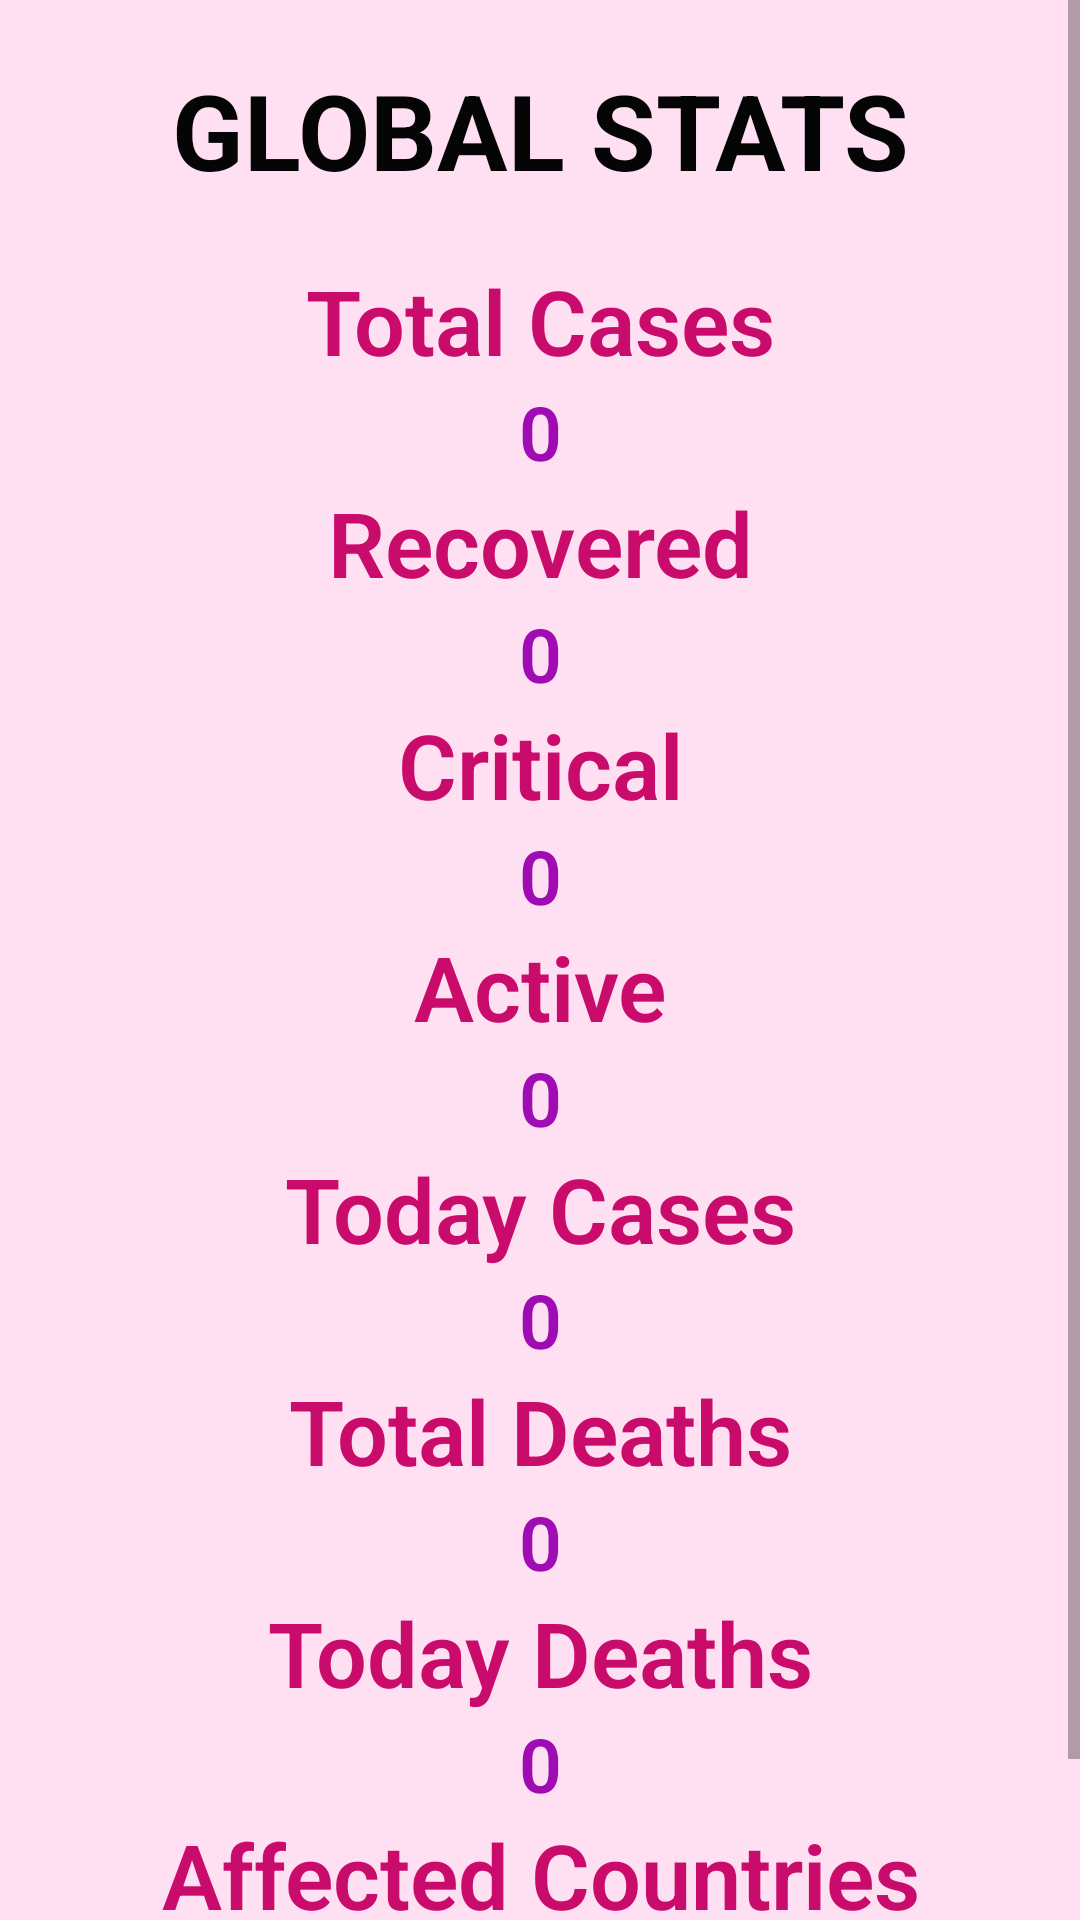

This screen was rendered from an Android layout file. Write that file and the resources it references.
<!-- AndroidManifest.xml: application theme Theme.CoviTracker -->
<!-- res/layout/activity_main2.xml -->
<?xml version="1.0" encoding="utf-8"?>
<ScrollView
    xmlns:android="http://schemas.android.com/apk/res/android"
    xmlns:app="http://schemas.android.com/apk/res-auto"
    xmlns:tools="http://schemas.android.com/tools"
    android:layout_width="match_parent"
    android:layout_height="match_parent"
    android:background="@color/color_white"
    android:orientation="vertical"
    tools:context=".MainActivity">


    
    <LinearLayout
        android:layout_width="match_parent"
        android:layout_height="wrap_content"
        android:padding="20dp"
        android:orientation="vertical"
        android:background="@color/bgcolor">

        
        <TextView
            android:layout_width="match_parent"
            android:layout_height="wrap_content"
            android:text="Global Stats"
            android:textColor="#050505"
            android:textAllCaps="true"
            android:textAlignment="center"
            android:textSize="35sp"
            android:textStyle="bold"/>

        
        <TextView
            android:layout_width="match_parent"
            android:layout_height="wrap_content"
            android:fontFamily="sans-serif-light"
            android:layout_marginTop="20dp"
            android:text="Total Cases"
            android:textAlignment="center"
            android:textStyle="bold"
            android:textSize="30sp"
            android:textColor="@color/textcolor1"/>

        
        <TextView
            android:layout_width="match_parent"
            android:layout_height="wrap_content"
            android:text="0"
            android:id="@+id/tvCases"
            android:textAlignment="center"
            android:textSize="25sp"
            android:textColor="@color/textcolor2"
            android:textStyle="bold"
            android:fontFamily="sans-serif-light" />

        
        <TextView
            android:layout_width="match_parent"
            android:layout_height="wrap_content"
            android:fontFamily="sans-serif-light"
            android:text="Recovered"
            android:textAlignment="center"
            android:textStyle="bold"
            android:textSize="30sp"
            android:textColor="@color/textcolor1"/>

        
        <TextView
            android:layout_width="match_parent"
            android:layout_height="wrap_content"
            android:text="0"
            android:id="@+id/tvRecovered"
            android:textAlignment="center"
            android:textSize="25sp"
            android:textColor="@color/textcolor2"
            android:textStyle="bold"
            android:fontFamily="sans-serif-light" />

        
        <TextView
            android:layout_width="match_parent"
            android:layout_height="wrap_content"
            android:fontFamily="sans-serif-light"
            android:text="Critical"
            android:textAlignment="center"
            android:textStyle="bold"
            android:textSize="30sp"
            android:textColor="@color/textcolor1"/>

        
        <TextView
            android:layout_width="match_parent"
            android:layout_height="wrap_content"
            android:text="0"
            android:id="@+id/tvCritical"
            android:textAlignment="center"
            android:textSize="25sp"
            android:textColor="@color/textcolor2"
            android:textStyle="bold"
            android:fontFamily="sans-serif-light" />

        
        <TextView
            android:layout_width="match_parent"
            android:layout_height="wrap_content"
            android:fontFamily="sans-serif-light"
            android:text="Active"
            android:textAlignment="center"
            android:textStyle="bold"
            android:textSize="30sp"
            android:textColor="@color/textcolor1"/>

        
        <TextView
            android:layout_width="match_parent"
            android:layout_height="wrap_content"
            android:text="0"
            android:id="@+id/tvActive"
            android:textAlignment="center"
            android:textSize="25sp"
            android:textColor="@color/textcolor2"
            android:textStyle="bold"
            android:fontFamily="sans-serif-light" />

        
        <TextView
            android:layout_width="match_parent"
            android:layout_height="wrap_content"
            android:fontFamily="sans-serif-light"
            android:text="Today Cases"
            android:textAlignment="center"
            android:textStyle="bold"
            android:textSize="30sp"
            android:textColor="@color/textcolor1"/>

        
        <TextView
            android:layout_width="match_parent"
            android:layout_height="wrap_content"
            android:text="0"
            android:id="@+id/tvTodayCases"
            android:textAlignment="center"
            android:textSize="25sp"
            android:textColor="@color/textcolor2"
            android:textStyle="bold"
            android:fontFamily="sans-serif-light" />

        
        <TextView
            android:layout_width="match_parent"
            android:layout_height="wrap_content"
            android:fontFamily="sans-serif-light"
            android:text="Total Deaths"
            android:textAlignment="center"
            android:textStyle="bold"
            android:textSize="30sp"
            android:textColor="@color/textcolor1"/>

        
        <TextView
            android:layout_width="match_parent"
            android:layout_height="wrap_content"
            android:text="0"
            android:id="@+id/tvTotalDeaths"
            android:textAlignment="center"
            android:textSize="25sp"
            android:textColor="@color/textcolor2"
            android:textStyle="bold"
            android:fontFamily="sans-serif-light" />

        
        <TextView
            android:layout_width="match_parent"
            android:layout_height="wrap_content"
            android:fontFamily="sans-serif-light"
            android:text="Today Deaths"
            android:textAlignment="center"
            android:textStyle="bold"
            android:textSize="30sp"
            android:textColor="@color/textcolor1"/>

        
        <TextView
            android:layout_width="match_parent"
            android:layout_height="wrap_content"
            android:text="0"
            android:id="@+id/tvTodayDeaths"
            android:textAlignment="center"
            android:textSize="25sp"
            android:textColor="@color/textcolor2"
            android:textStyle="bold"
            android:fontFamily="sans-serif-light" />

        
        <TextView
            android:layout_width="match_parent"
            android:layout_height="wrap_content"
            android:fontFamily="sans-serif-light"
            android:text="Affected Countries"
            android:textAlignment="center"
            android:textStyle="bold"
            android:textSize="30sp"
            android:textColor="@color/textcolor1"/>

        
        <TextView
            android:layout_width="match_parent"
            android:layout_height="wrap_content"
            android:text="0"
            android:id="@+id/tvAffectedCountries"
            android:textAlignment="center"
            android:textSize="25sp"
            android:textColor="@color/textcolor2"
            android:textStyle="bold"
            android:fontFamily="sans-serif-light" />

    </LinearLayout>

</ScrollView>
<!-- resources referenced by this layout -->
<resources>
  <color name="bgcolor">#ffe0f2</color>
  <color name="color_white">#ededf2</color>
  <color name="textcolor1">#c90c6b</color>
  <color name="textcolor2">#9f0cb3</color>
  <style name="Theme.CoviTracker" parent="Theme.MaterialComponents.DayNight.NoActionBar">
          
          <item name="colorPrimary">@color/purple_500</item>
          <item name="colorPrimaryVariant">@color/purple_700</item>
          <item name="colorOnPrimary">@color/white</item>
          
          <item name="colorSecondary">@color/teal_200</item>
          <item name="colorSecondaryVariant">@color/teal_700</item>
          <item name="colorOnSecondary">@color/black</item>
          
          <item name="android:statusBarColor" tools:targetApi="l">?attr/colorPrimaryVariant</item>
          
      </style>
  <color name="purple_500">#FF6200EE</color>
  <color name="purple_700">#FF3700B3</color>
  <color name="white">#FFFFFFFF</color>
  <color name="teal_200">#FF03DAC5</color>
  <color name="teal_700">#FF018786</color>
  <color name="black">#FF000000</color>
</resources>
